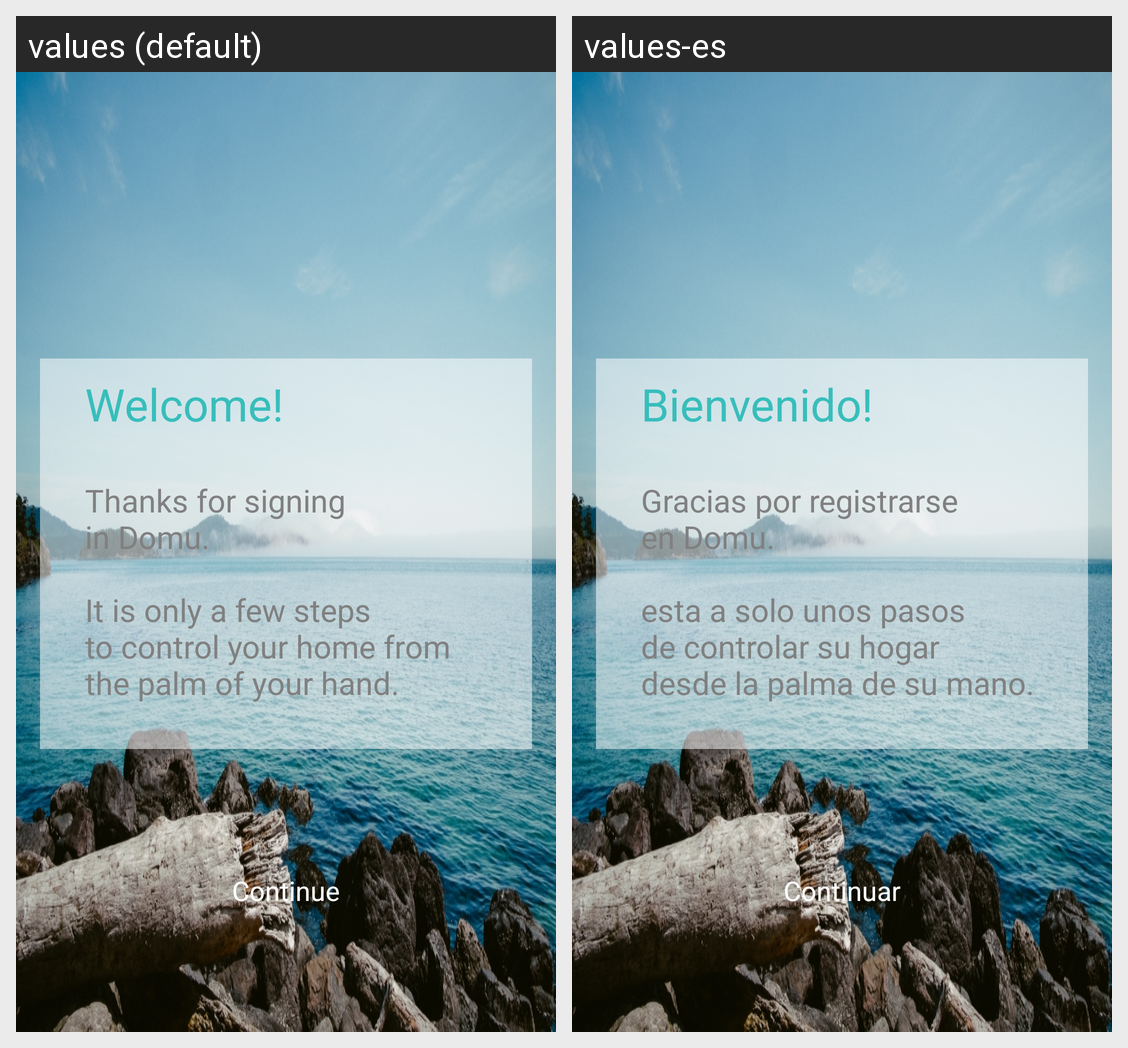

Here is an Android app screen in its default locale and in the app's own translations. Write out the translated-string differences for the strings that appear on this screen.
Android screen res/layout/activity_created_user.xml rendered under 2 locales, left to right: values (default), values-es. Device: Nexus 5 (rendered at 1080×1920; each locale shown at half size, 540×960, under a caption strip naming it); theme AppTheme.NoActionBar.
Strings drawn on this screen, with the default value and each locale's value (text and hints the layout hard-codes, and strings that could not be matched under every locale, appear in the picture but are not listed):

label_created_user_title
  values: Welcome!
  values-es: Bienvenido!

label_created_user_message
  values: Thanks for signing 
      in Domu. 
       
      It is only a few steps 
      to control your home from 
      the palm of your hand.
  values-es: Gracias por registrarse 
      en Domu. 
       
      esta a solo unos pasos 
      de controlar su hogar 
      desde la palma de su mano.

label_continue
  values: Continue
  values-es: Continuar
